Photos from the image-classification dataset "gray_smaller_size" in the GitHub repository hishemok/FYS-STK4155. Its 4 classes are: glioma, meningioma, no tumor, pituitary tumor.

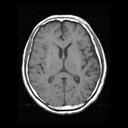
Label: no tumor

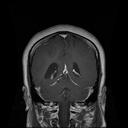
Label: glioma

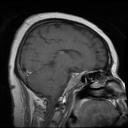
Label: pituitary tumor

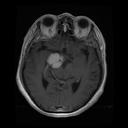
Label: meningioma

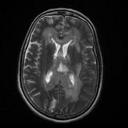
Label: no tumor

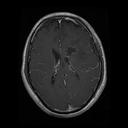
Label: glioma
